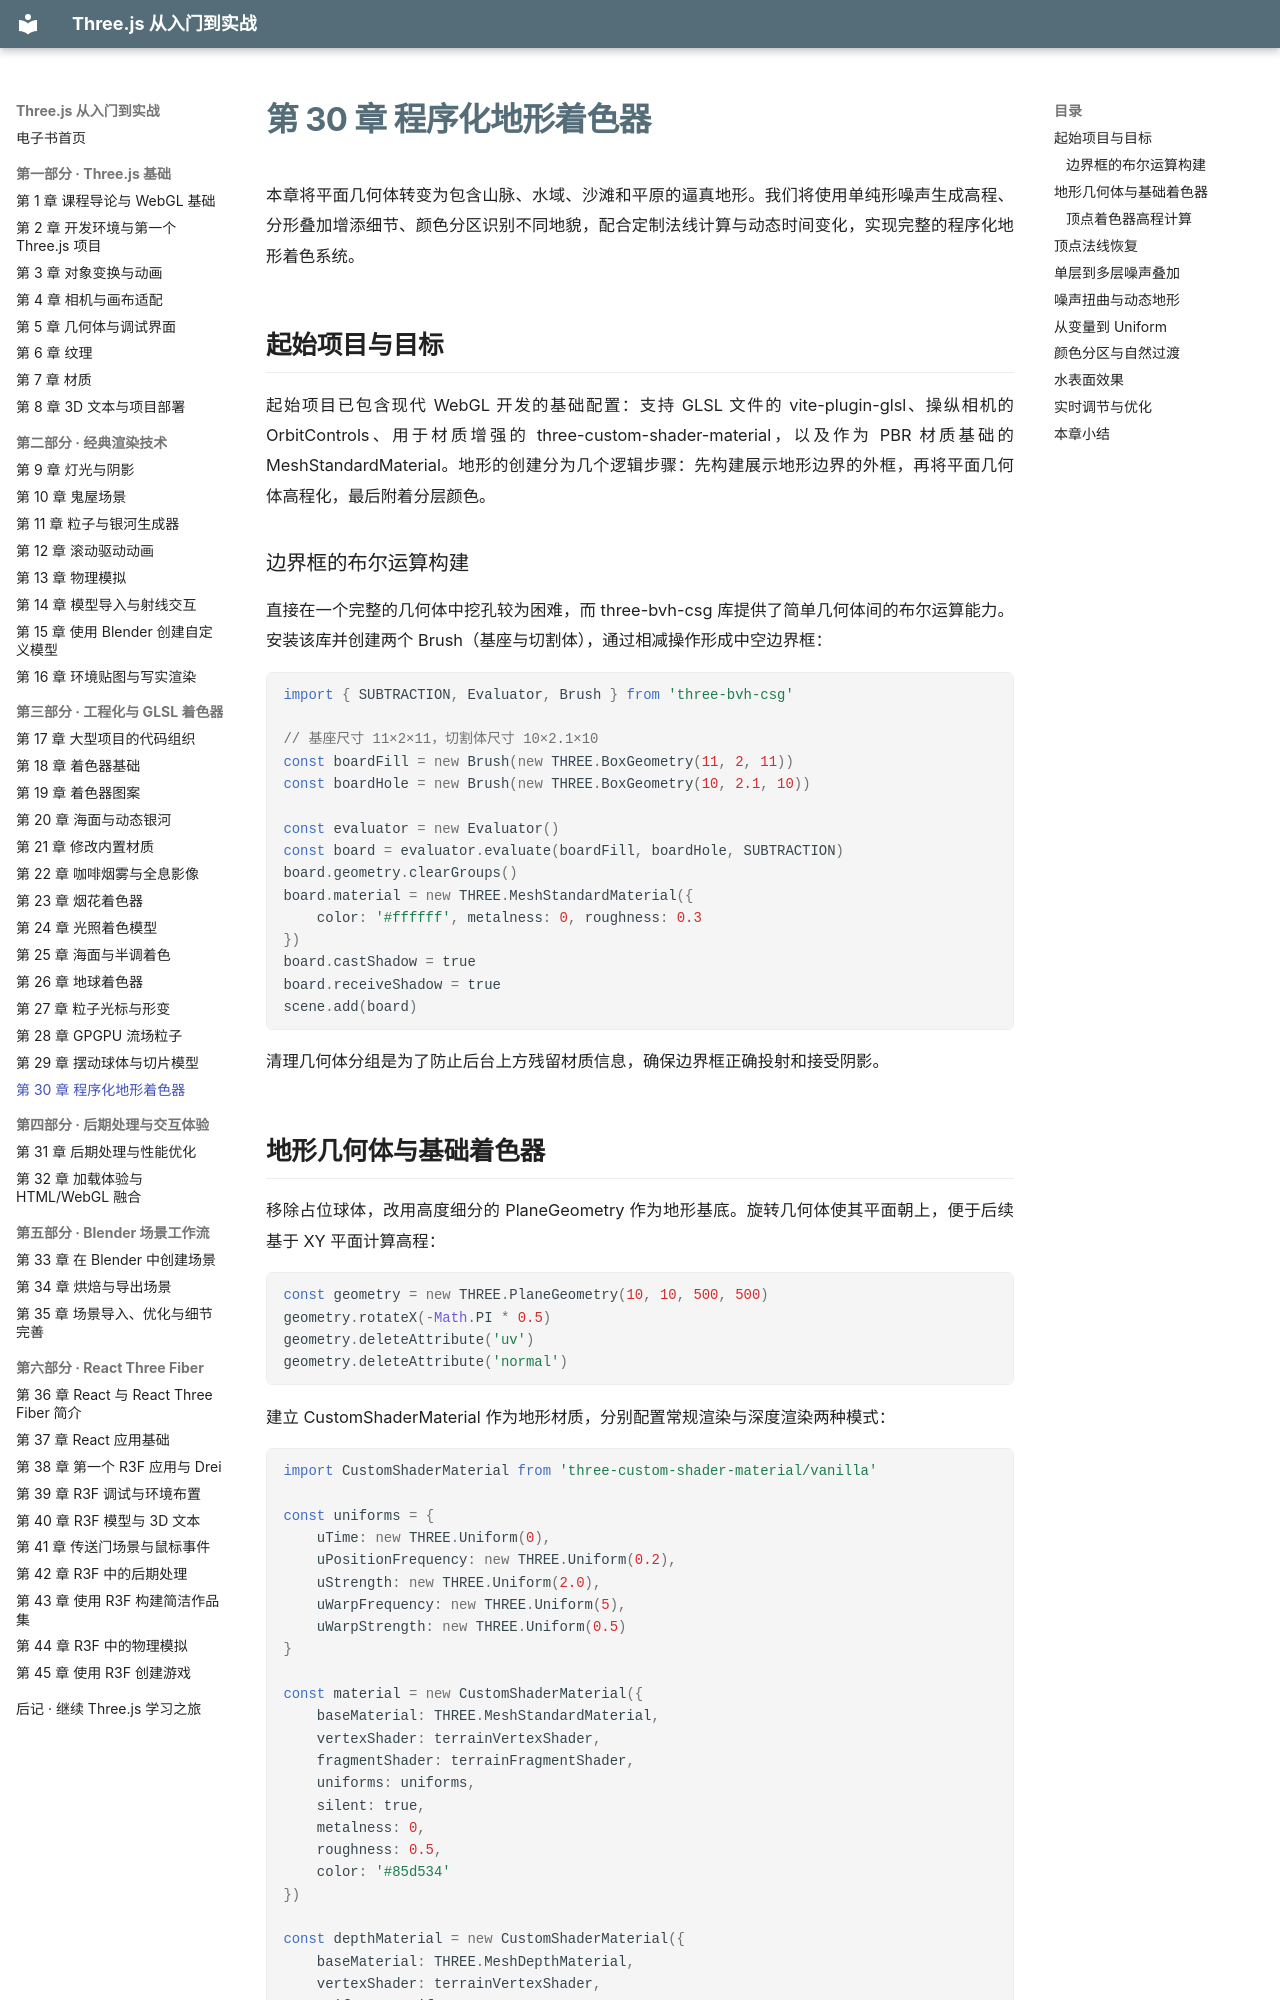

repository: zhaojiew10/threejs-journey-ebook · page: chapters/ch30/index.html · generator: mkdocs

---
title: "第 30 章 程序化地形着色器"
---

# 第 30 章 程序化地形着色器

本章将平面几何体转变为包含山脉、水域、沙滩和平原的逼真地形。我们将使用单纯形噪声生成高程、分形叠加增添细节、颜色分区识别不同地貌，配合定制法线计算与动态时间变化，实现完整的程序化地形着色系统。

## 起始项目与目标

起始项目已包含现代 WebGL 开发的基础配置：支持 GLSL 文件的 vite-plugin-glsl、操纵相机的 OrbitControls、用于材质增强的 three-custom-shader-material，以及作为 PBR 材质基础的 MeshStandardMaterial。地形的创建分为几个逻辑步骤：先构建展示地形边界的外框，再将平面几何体高程化，最后附着分层颜色。

### 边界框的布尔运算构建

直接在一个完整的几何体中挖孔较为困难，而 three-bvh-csg 库提供了简单几何体间的布尔运算能力。安装该库并创建两个 Brush（基座与切割体），通过相减操作形成中空边界框：

```javascript
import { SUBTRACTION, Evaluator, Brush } from 'three-bvh-csg'

// 基座尺寸 11×2×11，切割体尺寸 10×2.1×10
const boardFill = new Brush(new THREE.BoxGeometry(11, 2, 11))
const boardHole = new Brush(new THREE.BoxGeometry(10, 2.1, 10))

const evaluator = new Evaluator()
const board = evaluator.evaluate(boardFill, boardHole, SUBTRACTION)
board.geometry.clearGroups()
board.material = new THREE.MeshStandardMaterial({
    color: '#ffffff', metalness: 0, roughness: 0.3
})
board.castShadow = true
board.receiveShadow = true
scene.add(board)
```

清理几何体分组是为了防止后台上方残留材质信息，确保边界框正确投射和接受阴影。
